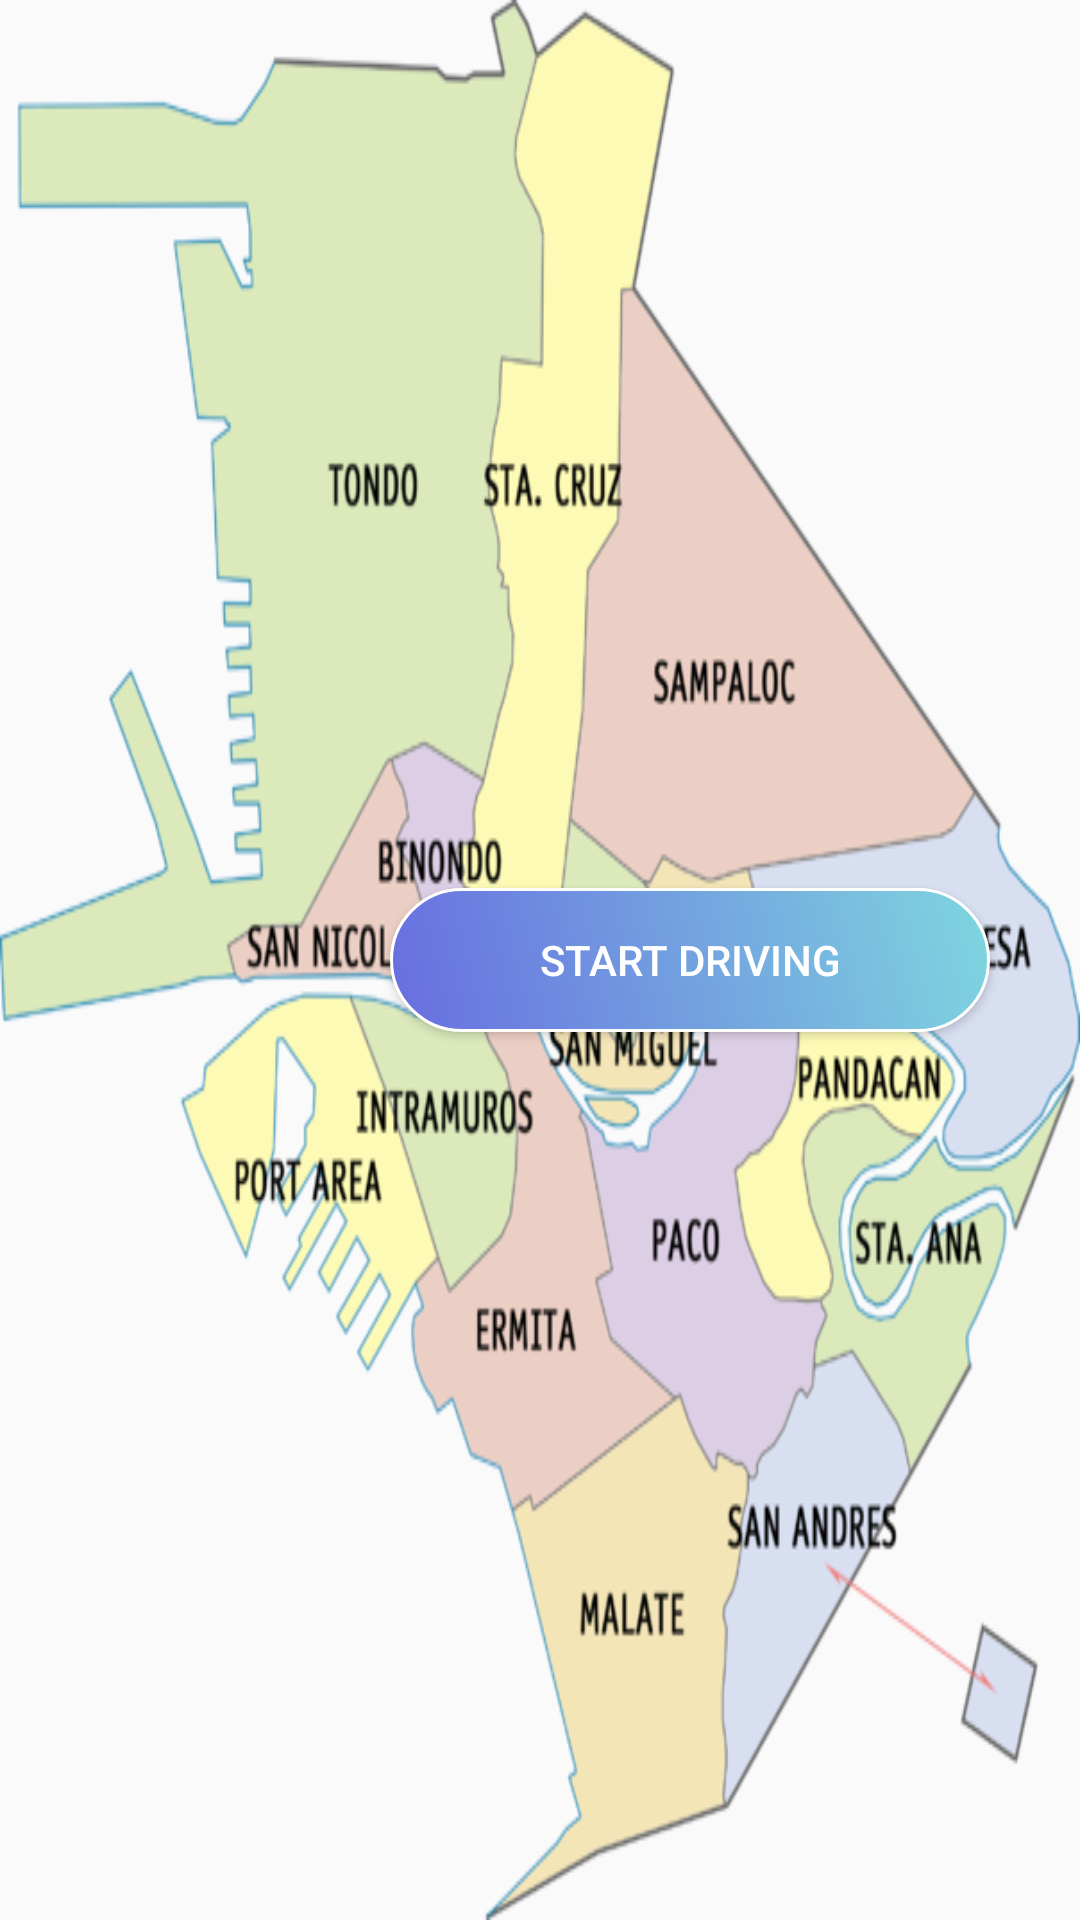

Produce the Android XML layout that renders to this screen, including the resource entries it uses.
<!-- AndroidManifest.xml: application theme AppTheme -->
<!-- res/layout/activity_admin.xml -->
<?xml version="1.0" encoding="utf-8"?>
<LinearLayout xmlns:android="http://schemas.android.com/apk/res/android"
    xmlns:app="http://schemas.android.com/apk/res-auto"
    xmlns:tools="http://schemas.android.com/tools"
    android:layout_width="match_parent"
    android:orientation="vertical"
    android:layout_gravity="center"
    android:gravity="center"
    android:background="@drawable/ro"
    android:layout_height="match_parent"
    tools:context=".activities.ResultsActivity">

    <TextView
        android:layout_width="match_parent"
        android:layout_height="wrap_content"
        android:layout_gravity="center"
        android:gravity="center"
        android:textColor="#000"
        android:visibility="gone"
        android:text="USER LOGS...."
        android:textSize="20sp"
        android:textStyle="italic" />

    <android.support.v7.widget.RecyclerView
        android:id="@+id/my_recycler_view"
        android:layout_width="match_parent"
        android:layout_height="wrap_content"
        android:scrollbars="vertical" />

    <Button
        android:id="@+id/drive"
        android:layout_marginTop="20dp"
        android:gravity="center"
        android:layout_margin="30dp"
        android:textColor="#fff"
        android:background="@drawable/gradiant"
        android:layout_gravity="right"
        android:layout_width="200dp"
        android:text="Start Driving"
        android:layout_height="wrap_content" />
</LinearLayout>
<!-- resources referenced by this layout -->
<resources>
  <!-- drawable gradiant (drawable) -->
  <?xml version="1.0" encoding="utf-8"?>
  <selector xmlns:android="http://schemas.android.com/apk/res/android">
      <item android:state_pressed="true">
  
          <shape android:shape="oval">
              <gradient android:angle="135" android:endColor="#af1aa5" android:startColor="#2938db" />
              <corners android:radius="20dp" />
              <stroke android:width="2dp" android:color="@android:color/black" />
          </shape>
  
      </item>
  
      <item>
          <shape android:shape="rectangle">
              <gradient android:angle="225" android:endColor="#686de0" android:startColor="#7ed6df" />
              <corners android:radius="50dp" />
              <stroke android:width="1dp" android:color="@android:color/white" />
          </shape>
  
      </item>
  </selector>
  <!-- drawable ro: png bitmap (drawable, 146426 bytes) -->
  <style name="AppTheme" parent="Theme.AppCompat.Light.DarkActionBar">
          
          <item name="colorPrimary">@color/colorAccent</item>
          <item name="colorPrimaryDark">@color/colorAccent</item>
          <item name="colorAccent">@color/colorAccent</item>
      </style>
  <color name="colorAccent">#FF8C00</color>
</resources>
